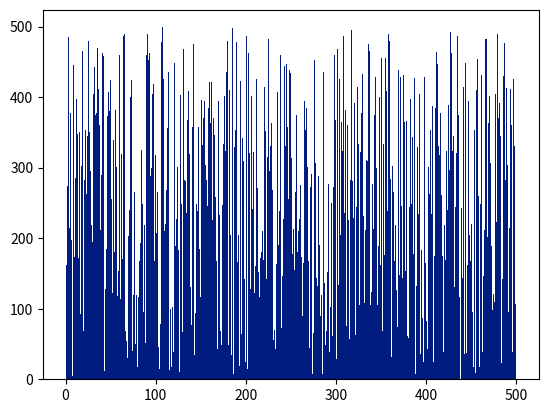

The matplotlib source for this figure:
from random import randint
import matplotlib.pyplot as plt
from matplotlib.animation import FuncAnimation
plt.style.use(['seaborn-v0_8-dark-palette'])


# Just a sandbox script to visualize sorting algoritms using matplotlib
values = [randint(0, 500) for _ in range(500)]

def bubble_sort_modified(x):
    iterations = []
    for i in range(len(x) - 1):
        for j in range(len(x) - 1 - i):
            if x[j] > x[j + 1]:
                x[j], x[j + 1] = x[j + 1], x[j]
            iterations.append(list(x))
    return iterations


def sorting_animation(x, func):
    iterations = func(x)

    # Reduce the number of iterations for faster animation
    frames_to_display = 100
    step = len(iterations) // frames_to_display

    fig, ax = plt.subplots()
    bar_rects = ax.bar(range(len(x)), iterations[0], align="edge", width=1)

    def update_fig(i):
        for rect, val in zip(bar_rects, iterations[i]):
            rect.set_height(val)

    ani = FuncAnimation(
        fig, update_fig, frames=range(0, len(iterations), step), interval=10, repeat=False
    )

    return(plt.show())


sorting_animation(values, bubble_sort_modified)